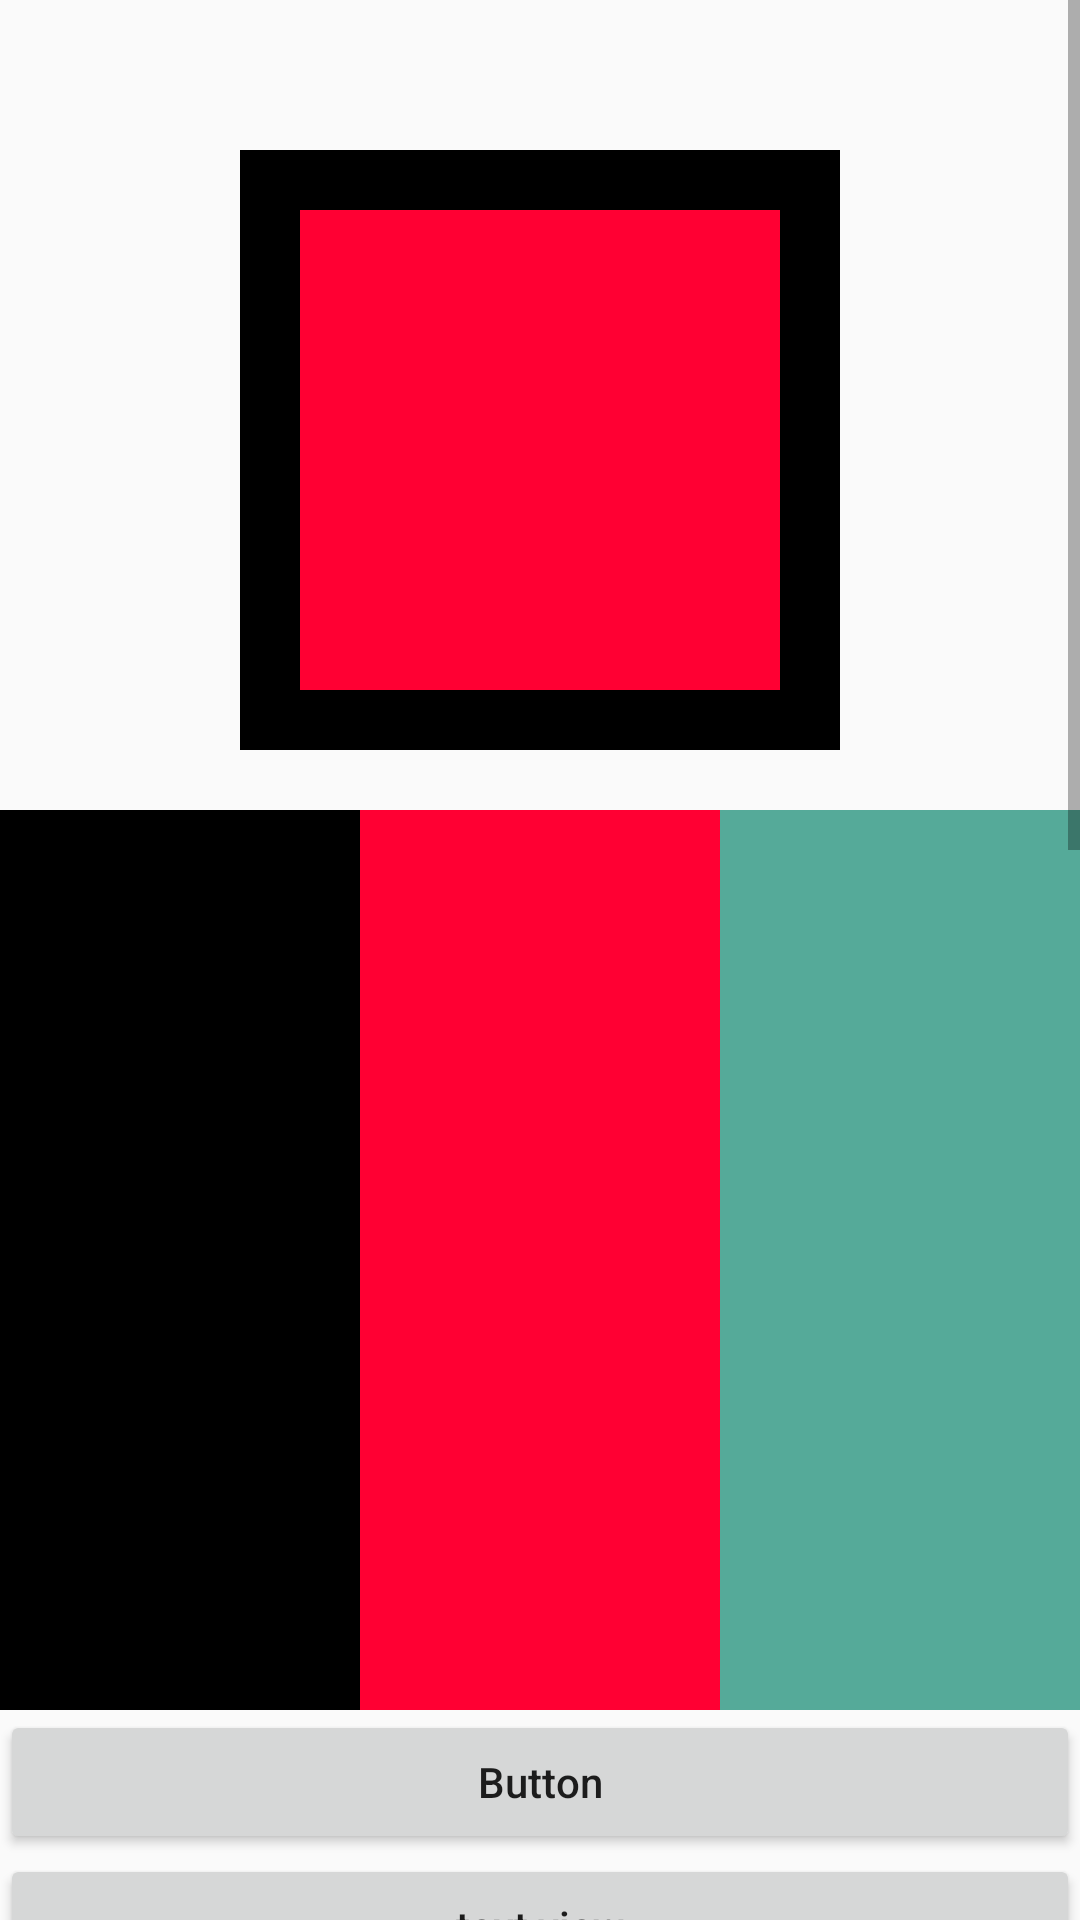

Write the Android layout XML for this screen, with the resource values it uses.
<!-- AndroidManifest.xml: application theme Theme.HelloWord -->
<!-- res/layout/activity_ui.xml -->
<?xml version="1.0" encoding="utf-8"?>
<ScrollView xmlns:android="http://schemas.android.com/apk/res/android"
    xmlns:app="http://schemas.android.com/apk/res-auto"
    xmlns:tools="http://schemas.android.com/tools"
    android:layout_width="match_parent"
    android:layout_height="match_parent"
    android:orientation="vertical"
    tools:context=".UiActivity">

    <LinearLayout
        android:layout_width="match_parent"
        android:layout_height="wrap_content"
        android:orientation="vertical"
        android:paddingTop="30dp">
        
        
        
        
        
        
        
        
        
        <LinearLayout
            android:id="@+id/layout01"
            android:layout_width="200dp"
            android:layout_height="200dp"
            android:layout_gravity="center_horizontal"
            android:layout_margin="20dp"
            android:background="#000000"
            android:orientation="vertical"
            android:padding="20dp">

            <View
                android:layout_width="match_parent"
                android:layout_height="match_parent"
                android:background="#FF0033" />
        </LinearLayout>

        <LinearLayout
            android:layout_width="match_parent"
            android:layout_height="300dp"
            android:background="#0066FF">

            <View
                android:layout_width="0dp"
                android:layout_height="match_parent"
                android:layout_weight="2"
                android:background="#000000" />

            <View
                android:layout_width="0dp"
                android:layout_height="match_parent"
                android:layout_weight="2"
                android:background="#ff0033" />

            <View
                android:layout_width="0dp"
                android:layout_height="match_parent"
                android:layout_weight="2"
                android:background="#55aa99" />
        </LinearLayout>

        <Button
            android:id="@+id/button"
            android:layout_width="match_parent"
            android:layout_height="wrap_content"
            android:text="Button"
            android:textAllCaps="false" />

        <Button
            android:id="@+id/btn_textview"
            android:layout_width="match_parent"
            android:layout_height="wrap_content"
            android:text="text view"
            android:textAllCaps="false" />

        <Button
            android:id="@+id/editText"
            android:layout_width="match_parent"
            android:layout_height="wrap_content"
            android:gravity="center"
            android:text="Edit Text"
            android:textAllCaps="false" />

        <Button
            android:id="@+id/button_radio_button"
            android:layout_width="match_parent"
            android:layout_height="wrap_content"
            android:gravity="center"
            android:text="Radio Button"
            android:textAllCaps="false" />

        <Button
            android:id="@+id/button_check_box"
            android:layout_width="match_parent"
            android:layout_height="wrap_content"
            android:gravity="center"
            android:text="Check Box"
            android:textAllCaps="false" />

        <Button
            android:id="@+id/button_image_view"
            android:layout_width="match_parent"
            android:layout_height="wrap_content"
            android:gravity="center"
            android:text="Image View"
            android:textAllCaps="false" />

        <Button
            android:id="@+id/button_list_view"
            android:layout_width="match_parent"
            android:layout_height="wrap_content"
            android:gravity="center"
            android:text="List View"
            android:textAllCaps="false" />

        <Button
            android:id="@+id/button_grid_view"
            android:layout_width="match_parent"
            android:layout_height="wrap_content"
            android:gravity="center"
            android:text="Grid View"
            android:textAllCaps="false" />

        
        <HorizontalScrollView
            android:layout_width="wrap_content"
            android:layout_height="wrap_content">

            <LinearLayout
                android:layout_width="wrap_content"
                android:layout_height="wrap_content"
                android:orientation="horizontal">

                <Button
                    android:layout_width="200dp"
                    android:layout_height="300dp"
                    android:text="Test" />

                <Button
                    android:layout_width="200dp"
                    android:layout_height="300dp"
                    android:text="Test" />

                <Button
                    android:layout_width="200dp"
                    android:layout_height="300dp"
                    android:text="Test" />
            </LinearLayout>
        </HorizontalScrollView>

        <Button
            android:id="@+id/button_recycle_view"
            android:layout_width="match_parent"
            android:layout_height="wrap_content"
            android:gravity="center"
            android:text="Recycle View"
            android:textAllCaps="false" />
        <Button
            android:id="@+id/btn_webview"
            android:layout_width="match_parent"
            android:layout_height="wrap_content"
            android:text="web view"
            android:gravity="center"/>

        <Button
            android:id="@+id/btn_toast"
            android:layout_width="match_parent"
            android:layout_height="wrap_content"
            android:text="toast activity"
            android:textAllCaps="true"
            android:gravity="center"/>

        <Button
            android:id="@+id/btn_alert_dialog"
            android:layout_width="match_parent"
            android:layout_height="wrap_content"
            android:text="alert dialog"
            android:textAllCaps="true"
            android:gravity="center"/>
    </LinearLayout>
</ScrollView>
<!-- resources referenced by this layout -->
<resources>
  <style name="Theme.HelloWord" parent="Theme.MaterialComponents.DayNight.NoActionBar.Bridge">
          
          <item name="colorPrimary">@color/purple_500</item>
          <item name="colorPrimaryVariant">@color/purple_700</item>
          <item name="colorOnPrimary">@color/white</item>
          
          <item name="colorSecondary">@color/teal_200</item>
          <item name="colorSecondaryVariant">@color/teal_700</item>
          <item name="colorOnSecondary">@color/black</item>
          
          <item name="android:statusBarColor" tools:targetApi="l">?attr/colorPrimaryVariant</item>
          
      </style>
  <color name="purple_500">#FF6200EE</color>
  <color name="purple_700">#FF3700B3</color>
  <color name="white">#FFFFFFFF</color>
  <color name="teal_200">#FF03DAC5</color>
  <color name="teal_700">#FF018786</color>
  <color name="black">#FF000000</color>
</resources>
